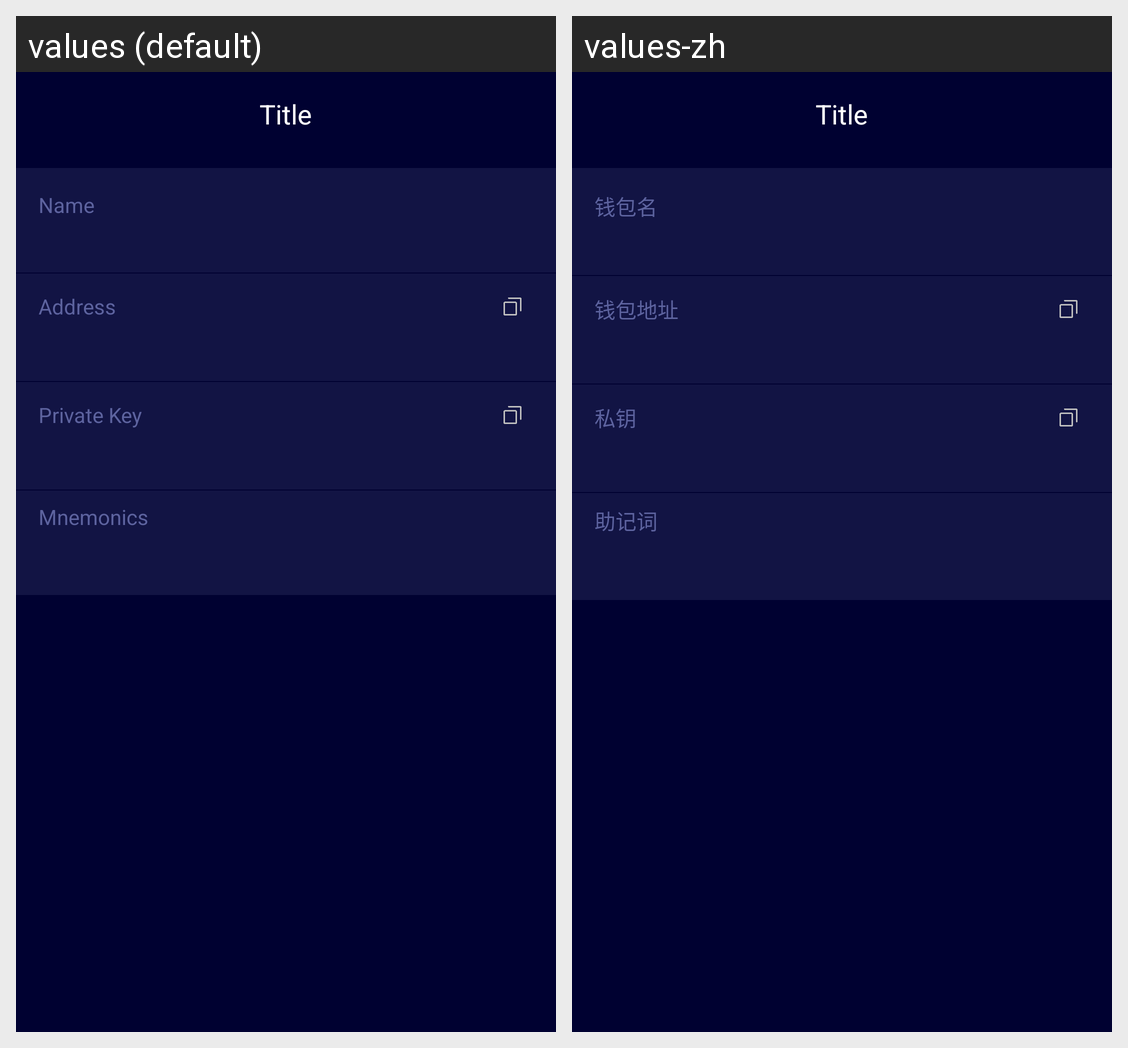

Translations of the strings shown on this Android screen, per locale in the grid:
Android screen res/layout/activity_wallet_export.xml rendered under 2 locales, left to right: values (default), values-zh. Device: Nexus 5 (rendered at 1080×1920; each locale shown at half size, 540×960, under a caption strip naming it); theme AppTheme.
Strings drawn on this screen, with the default value and each locale's value (text and hints the layout hard-codes, and strings that could not be matched under every locale, appear in the picture but are not listed):

layout_wallet_name
  values: Name
  values-zh: 钱包名

layout_wallet_address
  values: Address
  values-zh: 钱包地址

layout_import_private_key
  values: Private Key
  values-zh: 私钥

layout_import_mnemonic
  values: Mnemonics
  values-zh: 助记词
